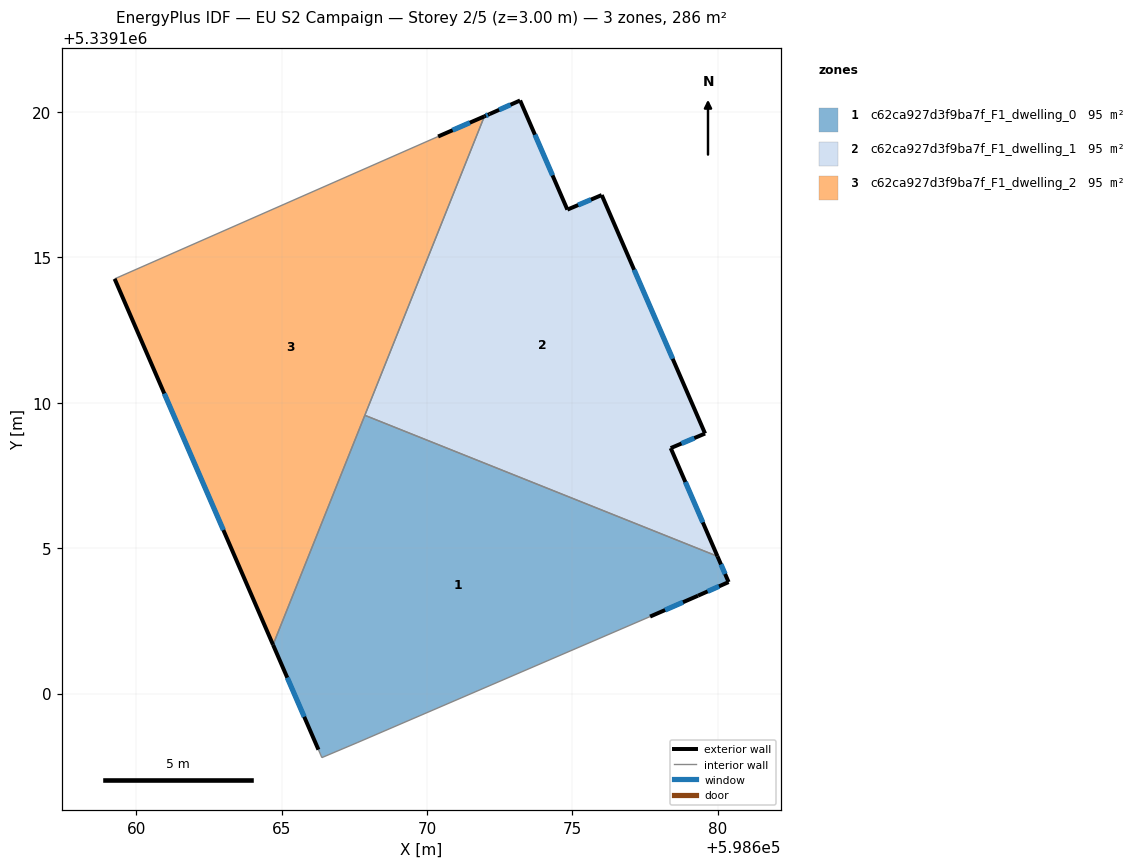
=== STOREY PLAN SPEC (per zone: floor XY polygon, exterior-wall plan segments, windows/doors) ===
zone 1: c62ca927d3f9ba7f_F1_dwelling_0  (95.2 m²)
  floor: (598679.98, 5339104.72) (598680.37, 5339103.83) (598679.31, 5339103.37) (598677.67, 5339102.65) (598667.62, 5339098.32) (598666.39, 5339097.80) (598666.27, 5339098.07) (598664.71, 5339101.68) (598667.86, 5339109.57)
  exterior wall: (598677.67, 5339102.65) – (598679.31, 5339103.37)  [1.8 m]
    window: (598678.18, 5339102.87) – (598678.80, 5339103.14)  [0.8 m²]
  exterior wall: (598664.71, 5339101.68) – (598666.27, 5339098.07)  [3.9 m]
    window: (598665.20, 5339100.55) – (598665.78, 5339099.20)  [1.6 m²]
  exterior wall: (598680.37, 5339103.83) – (598679.98, 5339104.72)  [1.0 m]
    window: (598680.25, 5339104.11) – (598680.10, 5339104.44)  [0.4 m²]
  exterior wall: (598679.31, 5339103.37) – (598680.37, 5339103.83)  [1.2 m]
    window: (598679.64, 5339103.51) – (598680.04, 5339103.69)  [0.5 m²]
  interior walls: 5
zone 2: c62ca927d3f9ba7f_F1_dwelling_1  (95.2 m²)
  floor: (598676.01, 5339117.14) (598679.56, 5339108.94) (598678.38, 5339108.44) (598679.98, 5339104.72) (598667.86, 5339109.57) (598671.97, 5339119.84) (598672.15, 5339119.92) (598673.20, 5339120.39) (598674.82, 5339116.63)
  exterior wall: (598679.56, 5339108.94) – (598676.01, 5339117.14)  [8.9 m]
    window: (598678.44, 5339111.51) – (598677.12, 5339114.57)  [3.7 m²]
  exterior wall: (598678.38, 5339108.44) – (598679.56, 5339108.94)  [1.3 m]
    window: (598678.75, 5339108.60) – (598679.19, 5339108.78)  [0.5 m²]
  exterior wall: (598679.98, 5339104.72) – (598678.38, 5339108.44)  [4.1 m]
    window: (598679.48, 5339105.88) – (598678.88, 5339107.27)  [1.7 m²]
  exterior wall: (598672.15, 5339119.92) – (598671.97, 5339119.84)  [0.2 m]
    window: (598672.09, 5339119.89) – (598672.03, 5339119.87)  [0.1 m²]
  exterior wall: (598673.20, 5339120.39) – (598672.15, 5339119.92)  [1.2 m]
    window: (598672.87, 5339120.24) – (598672.48, 5339120.07)  [0.5 m²]
  exterior wall: (598674.82, 5339116.63) – (598673.20, 5339120.39)  [4.1 m]
    window: (598674.32, 5339117.81) – (598673.71, 5339119.21)  [1.7 m²]
  exterior wall: (598676.01, 5339117.14) – (598674.82, 5339116.63)  [1.3 m]
    window: (598675.64, 5339116.98) – (598675.20, 5339116.79)  [0.5 m²]
  interior walls: 2
zone 3: c62ca927d3f9ba7f_F1_dwelling_2  (95.2 m²)
  floor: (598671.97, 5339119.84) (598664.71, 5339101.68) (598659.26, 5339114.26) (598670.38, 5339119.15)
  exterior wall: (598659.26, 5339114.26) – (598664.71, 5339101.68)  [13.7 m]
    window: (598660.97, 5339110.31) – (598663.00, 5339105.62)  [5.7 m²]
  exterior wall: (598671.97, 5339119.84) – (598670.38, 5339119.15)  [1.7 m]
    window: (598671.47, 5339119.62) – (598670.88, 5339119.37)  [0.7 m²]
  interior walls: 3

=== DERIVED (storey summary) ===
Building: EU S2 Campaign
Storey: 2 of 5  (floor level z = 3.00 m)
Storey gross floor area: 285.5 m²
Zones on this storey: 3
  - c62ca927d3f9ba7f_F1_dwelling_0: floor 95.2 m²; exterior wall 7.8 m (23.5 m²); 4 window(s) 3.3 m²; WWR 13.9%
  - c62ca927d3f9ba7f_F1_dwelling_1: floor 95.2 m²; exterior wall 21.0 m (62.9 m²); 7 window(s) 8.8 m²; WWR 13.9%
  - c62ca927d3f9ba7f_F1_dwelling_2: floor 95.2 m²; exterior wall 15.4 m (46.3 m²); 2 window(s) 6.4 m²; WWR 13.9%
Zone adjacency (shared interzone walls):
  - c62ca927d3f9ba7f_F1_dwelling_0 ↔ c62ca927d3f9ba7f_F1_dwelling_1
  - c62ca927d3f9ba7f_F1_dwelling_0 ↔ c62ca927d3f9ba7f_F1_dwelling_2
  - c62ca927d3f9ba7f_F1_dwelling_1 ↔ c62ca927d3f9ba7f_F1_dwelling_2